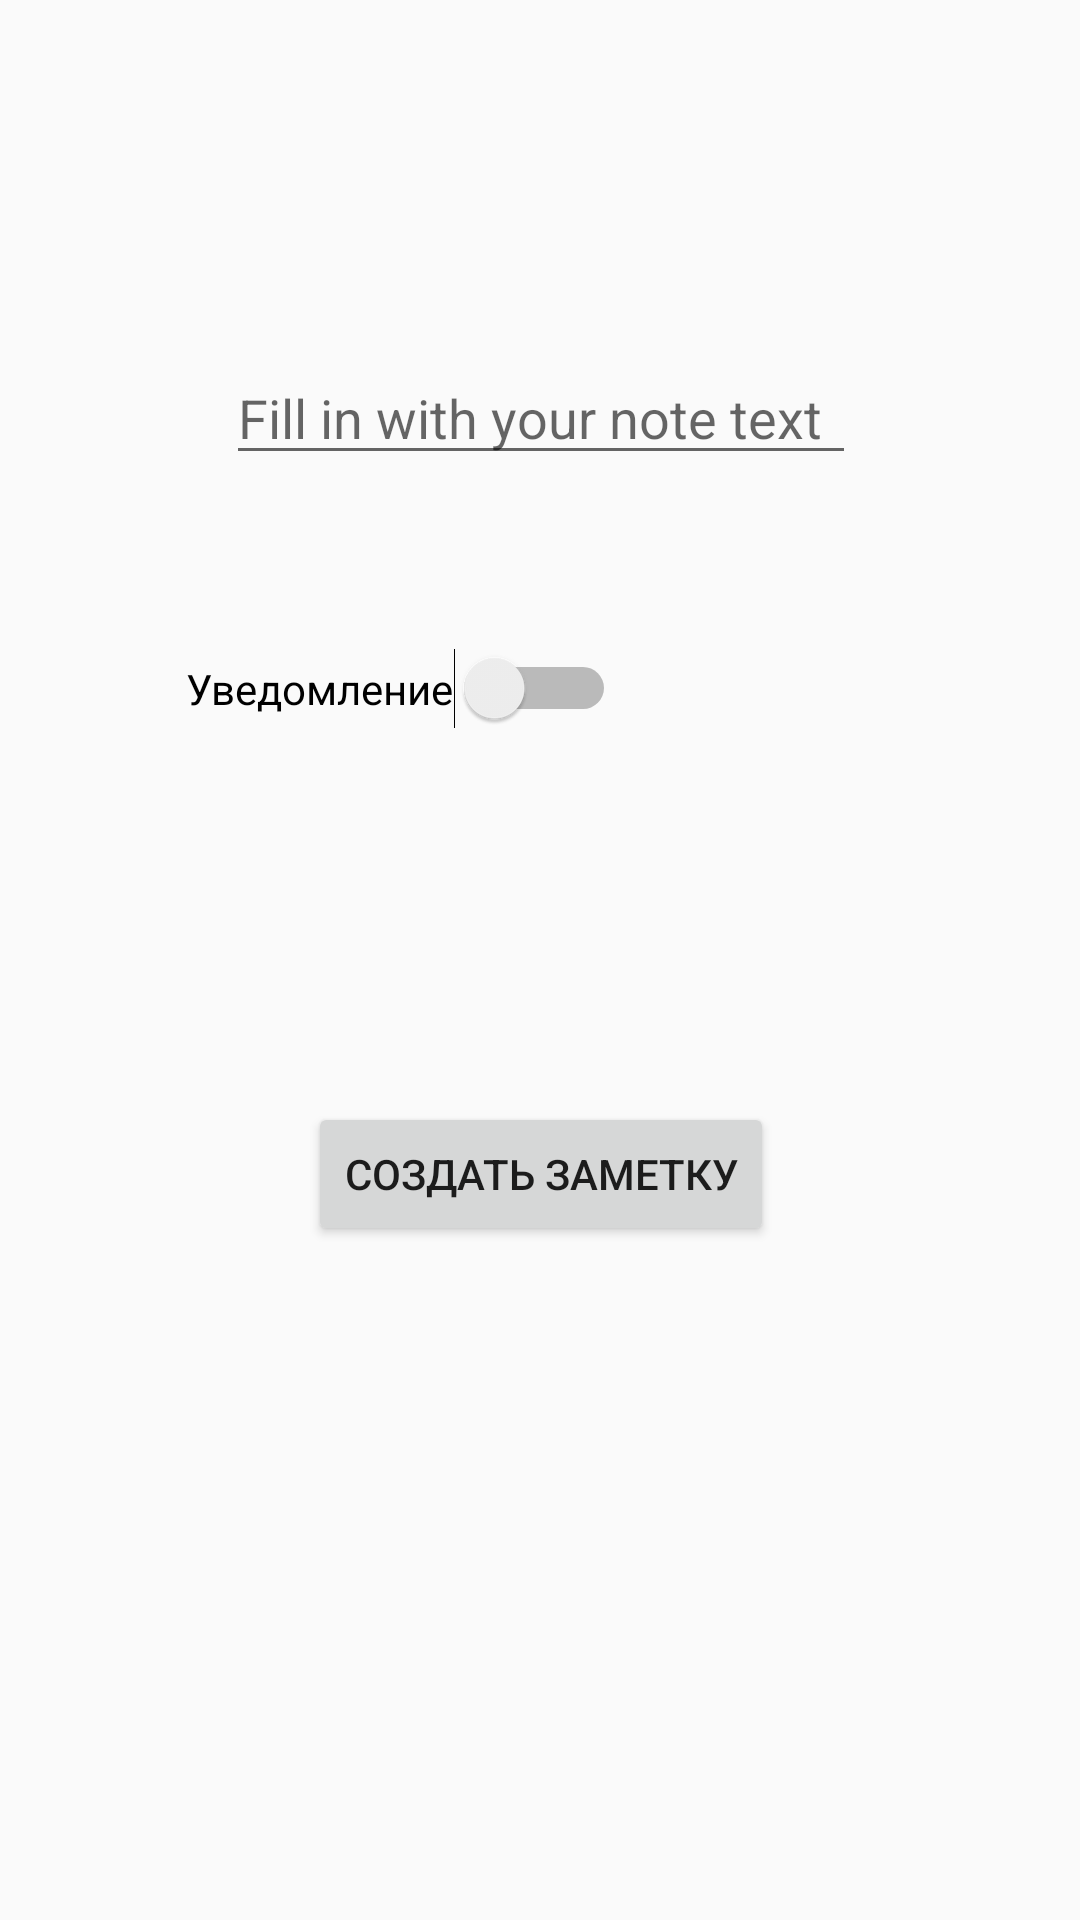

Android layout source for this screen:
<!-- AndroidManifest.xml: application theme AppTheme -->
<!-- res/layout/activity_add_new_note.xml -->
<?xml version="1.0" encoding="utf-8"?>
<android.support.constraint.ConstraintLayout xmlns:android="http://schemas.android.com/apk/res/android"
    xmlns:app="http://schemas.android.com/apk/res-auto"
    xmlns:tools="http://schemas.android.com/tools"
    android:layout_width="match_parent"
    android:layout_height="match_parent"
    xmlns:fab="http://schemas.android.com/apk/res-auto"
    tools:context="com.example.admin.notesapp.AddNewNotePackage.AddNewNoteActivity">

    <EditText
        android:id="@+id/ed_text"
        android:layout_width="wrap_content"
        android:layout_height="wrap_content"
        android:layout_marginBottom="8dp"
        android:layout_marginEnd="8dp"
        android:layout_marginStart="8dp"
        android:layout_marginTop="8dp"
        android:ems="10"
        android:hint="@string/hint_note_text"
        android:inputType="textMultiLine"
        android:maxLines="10"
        app:layout_constraintBottom_toBottomOf="parent"
        app:layout_constraintEnd_toEndOf="parent"
        app:layout_constraintHorizontal_bias="0.503"
        app:layout_constraintStart_toStartOf="parent"
        app:layout_constraintTop_toTopOf="parent"
        app:layout_constraintVertical_bias="0.187" />

    <LinearLayout
        android:id="@+id/linearLayout2"
        android:layout_width="match_parent"
        android:layout_height="wrap_content"
        android:layout_marginBottom="8dp"
        android:layout_marginEnd="8dp"
        android:layout_marginStart="8dp"
        android:layout_marginTop="108dp"
        android:orientation="horizontal"
        app:layout_constraintBottom_toBottomOf="parent"
        app:layout_constraintEnd_toEndOf="parent"
        app:layout_constraintStart_toStartOf="parent"
        app:layout_constraintTop_toBottomOf="@+id/ed_text"
        app:layout_constraintVertical_bias="0.0">

        <Button
            android:visibility="gone"
            android:id="@+id/btn_set_notification"
            android:layout_width="0dp"
            android:layout_height="wrap_content"
            android:layout_weight="1.1"
            android:ems="9"
            android:onClick="setNotification"
            android:text="Включить уведомление" />

        <TextView
            android:visibility="gone"
            android:id="@+id/tv_time_and_date"
            android:layout_width="0dp"
            android:layout_height="wrap_content"
            android:layout_weight="2"
            android:gravity="center_horizontal"
            android:text="Время уведомления" />
    </LinearLayout>

    <Button
        android:id="@+id/btn_submit"
        android:layout_width="wrap_content"
        android:layout_height="wrap_content"
        android:layout_marginBottom="132dp"
        android:layout_marginEnd="8dp"
        android:layout_marginStart="8dp"
        android:layout_marginTop="8dp"
        android:layout_weight="1"
        android:onClick="submitNote"
        android:text="Создать заметку"
        app:layout_constraintBottom_toBottomOf="parent"
        app:layout_constraintEnd_toEndOf="parent"
        app:layout_constraintHorizontal_bias="0.501"
        app:layout_constraintStart_toStartOf="parent"
        app:layout_constraintTop_toBottomOf="@+id/linearLayout2" />

    <Switch
        android:id="@+id/switch_notification"
        android:layout_width="wrap_content"
        android:layout_height="wrap_content"
        android:layout_marginBottom="8dp"
        android:layout_marginEnd="8dp"
        android:layout_marginStart="8dp"
        android:layout_marginTop="8dp"
        android:text="Уведомление"
        android:textOff="вкл"
        android:textOn="выкл"
        app:layout_constraintBottom_toTopOf="@+id/linearLayout2"
        app:layout_constraintEnd_toEndOf="parent"
        app:layout_constraintHorizontal_bias="0.269"
        app:layout_constraintStart_toStartOf="parent"
        app:layout_constraintTop_toBottomOf="@+id/ed_text"
        app:layout_constraintVertical_bias="0.765" />

</android.support.constraint.ConstraintLayout>
<!-- resources referenced by this layout -->
<resources>
  <string name="hint_note_text">Fill in with your note text</string>
  <style name="AppTheme" parent="Theme.AppCompat.Light.DarkActionBar">
          
          <item name="colorPrimary">@color/colorPrimary</item>
          <item name="colorPrimaryDark">@color/colorPrimaryDark</item>
          <item name="colorAccent">@color/colorAccent</item>
      </style>
  <!-- not gathered from this repository: default colours our renderer supplied (Android Studio template values) -->
  <color name="colorPrimary">#FF6200EE</color>
  <color name="colorPrimaryDark">#FF3700B3</color>
  <color name="colorAccent">#FF03DAC5</color>
</resources>
